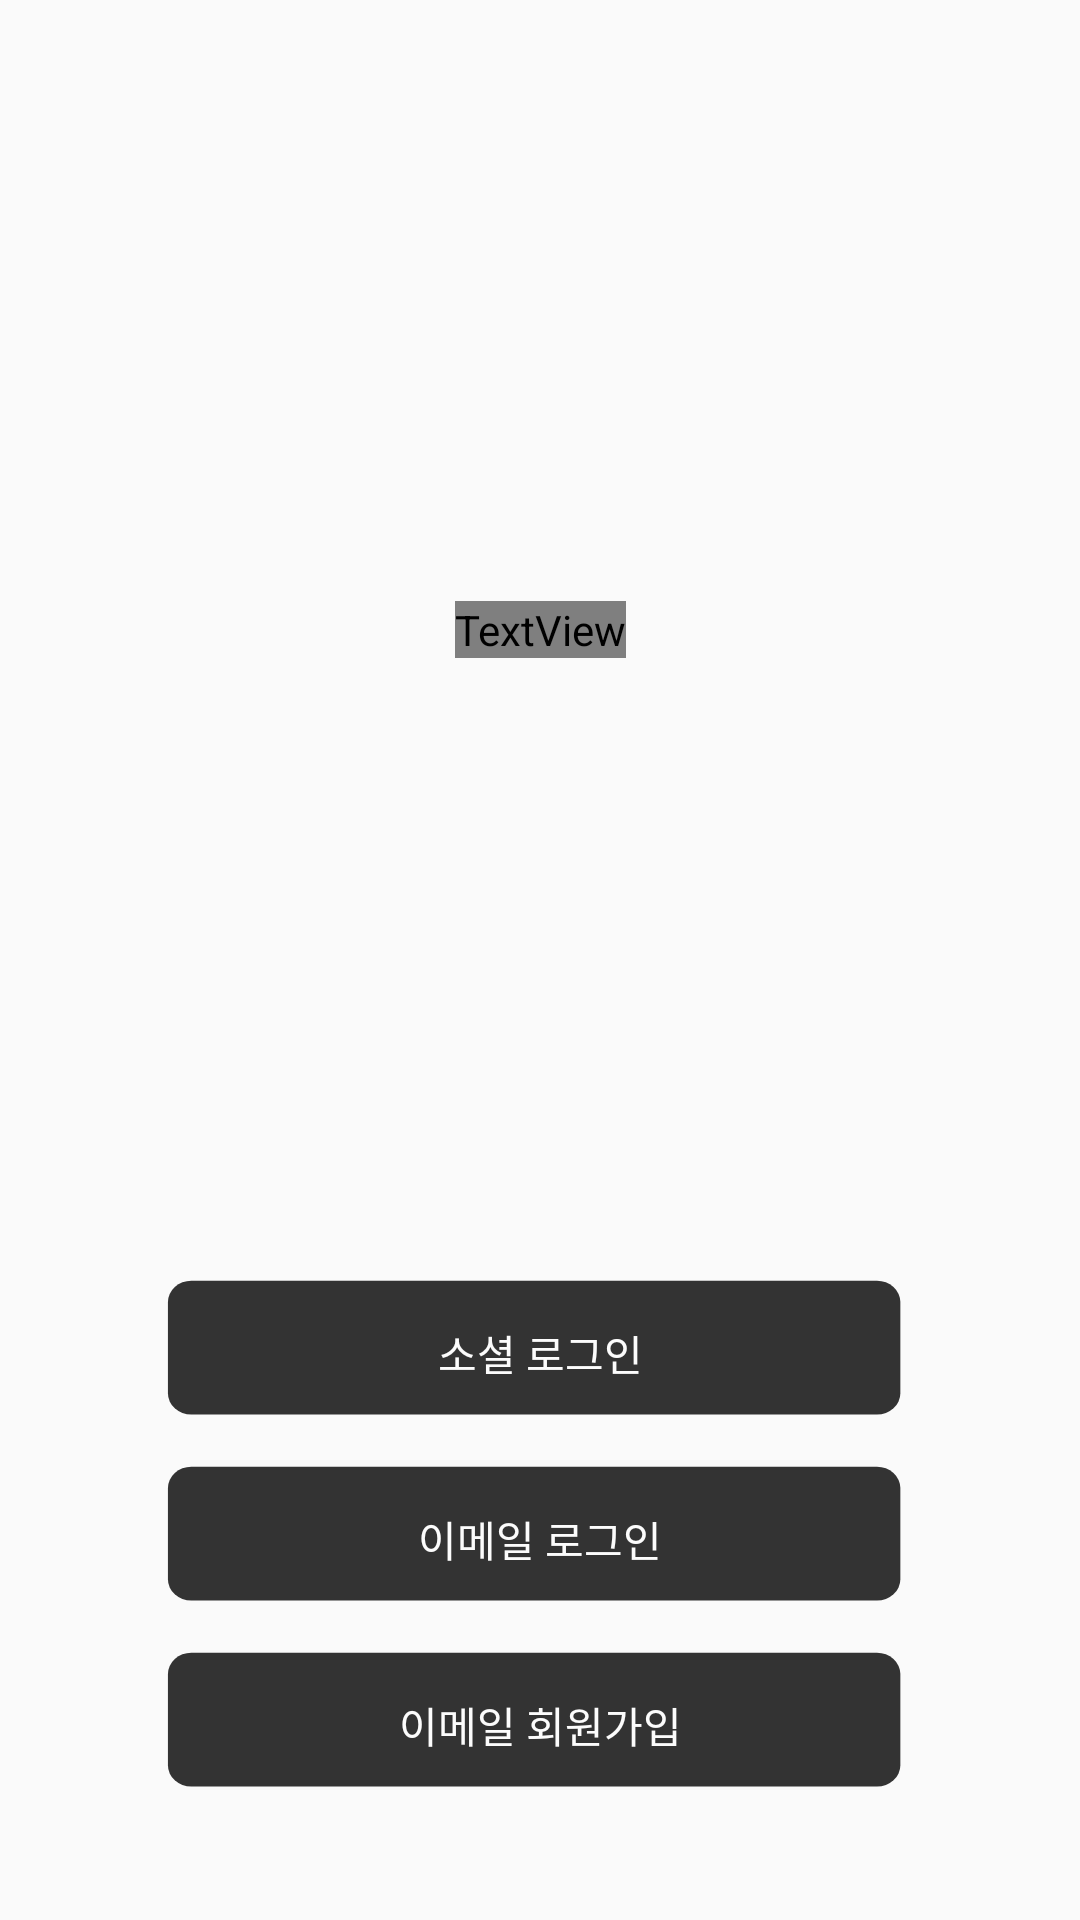

Here is an Android app screen rendered from its layout file. Give the layout XML and the strings, colors and styles it references.
<!-- AndroidManifest.xml: application theme AppTheme -->
<!-- res/layout/activity_intro.xml -->
<?xml version="1.0" encoding="utf-8"?>
<androidx.constraintlayout.widget.ConstraintLayout xmlns:android="http://schemas.android.com/apk/res/android"
    xmlns:app="http://schemas.android.com/apk/res-auto"
    xmlns:tools="http://schemas.android.com/tools"
    android:layout_width="match_parent"
    android:layout_height="match_parent"
    android:background="@drawable/xmain"
    tools:context=".intro.Intro">

    <TextView
        android:id="@+id/title"
        android:layout_width="wrap_content"
        android:layout_height="wrap_content"
        android:layout_marginTop="74.3dp"
        android:layout_marginBottom="159.3dp"
        android:fontFamily="@font/title_font"
        android:text="coatcode"
        android:textColor="#ffffff"
        android:textSize="53dp"
        android:shadowColor="#19222222"
        android:shadowDx="6"
        android:shadowDy="6"
        android:shadowRadius="1"
        app:layout_constraintBottom_toBottomOf="parent"
        app:layout_constraintEnd_toEndOf="parent"
        app:layout_constraintStart_toStartOf="parent"
        app:layout_constraintTop_toTopOf="parent"
        app:layout_constraintVertical_bias="0.325" />

    <LinearLayout
        android:layout_width="wrap_content"
        android:layout_height="wrap_content"
        android:orientation="vertical"
        app:layout_constraintBottom_toBottomOf="parent"
        app:layout_constraintEnd_toEndOf="parent"
        app:layout_constraintStart_toStartOf="parent"
        app:layout_constraintTop_toBottomOf="@+id/title"
        app:layout_constraintVertical_bias="1.0"
        android:layout_marginBottom="40dp">

        <Button
            android:id="@+id/social_login_button"
            android:layout_width="250dp"
            android:layout_height="50dp"
            android:layout_marginBottom="12dp"
            android:background="@drawable/login_button"
            android:text="소셜 로그인"
            android:textColor="#fcfcfc" />

        <Button
            android:id="@+id/email_login_button"
            android:layout_width="250dp"
            android:layout_height="50dp"
            android:layout_marginBottom="12dp"
            android:background="@drawable/login_button"
            android:text="이메일 로그인"
            android:textColor="#fcfcfc" />

        <Button
            android:id="@+id/sign_up_button"
            android:layout_width="250dp"
            android:layout_height="50dp"
            android:background="@drawable/login_button"
            android:text="이메일 회원가입"
            android:textColor="#fcfcfc" />

    </LinearLayout>

</androidx.constraintlayout.widget.ConstraintLayout>
<!-- resources referenced by this layout -->
<resources>
  <!-- drawable login_button (drawable) -->
  <?xml version="1.0" encoding="utf-8"?>
  <selector xmlns:android="http://schemas.android.com/apk/res/android">
  <item android:drawable="@drawable/ic_login_button">
  
  </item>
  </selector>
  <style name="AppTheme" parent="Theme.AppCompat.Light.DarkActionBar">
          
          <item name="colorPrimary">#00B1FF</item>
          <item name="colorPrimaryDark">@color/colorPrimaryDark</item>
          <item name="colorAccent">@color/colorAccent</item>
          <item name="actionBarStyle">@style/MyActionBar</item>
          
          <item name="android:statusBarColor">#ffffff</item>
          
          <item name="android:windowLightStatusBar">true</item>
  
      </style>
  <!-- drawable ic_login_button (drawable) -->
  <vector xmlns:android="http://schemas.android.com/apk/res/android"
      android:width="256dp"
      android:height="56dp"
      android:viewportWidth="256"
      android:viewportHeight="56">
    <path
        android:pathData="M9,1L243,1A8,8 0,0 1,251 9L251,43A8,8 0,0 1,243 51L9,51A8,8 0,0 1,1 43L1,9A8,8 0,0 1,9 1z"
        android:fillColor="#333"/>
  </vector>
  <color name="colorPrimaryDark">#3700B3</color>
  <color name="colorAccent">#0D42FF</color>
  <style name="MyActionBar" parent="@style/Widget.AppCompat.Light.ActionBar.Solid.Inverse">
          <item name="background">@color/colorWhite</item>
          <item name="titleTextStyle">@style/MyActionBarTitle</item>
      </style>
  <color name="colorWhite">#ffffff</color>
  <style name="MyActionBarTitle" parent="@style/TextAppearance.AppCompat.Widget.ActionBar.Title">
          <item name="android:textColor">@color/colorBlack</item>
      </style>
  <color name="colorBlack">#000000</color>
</resources>
